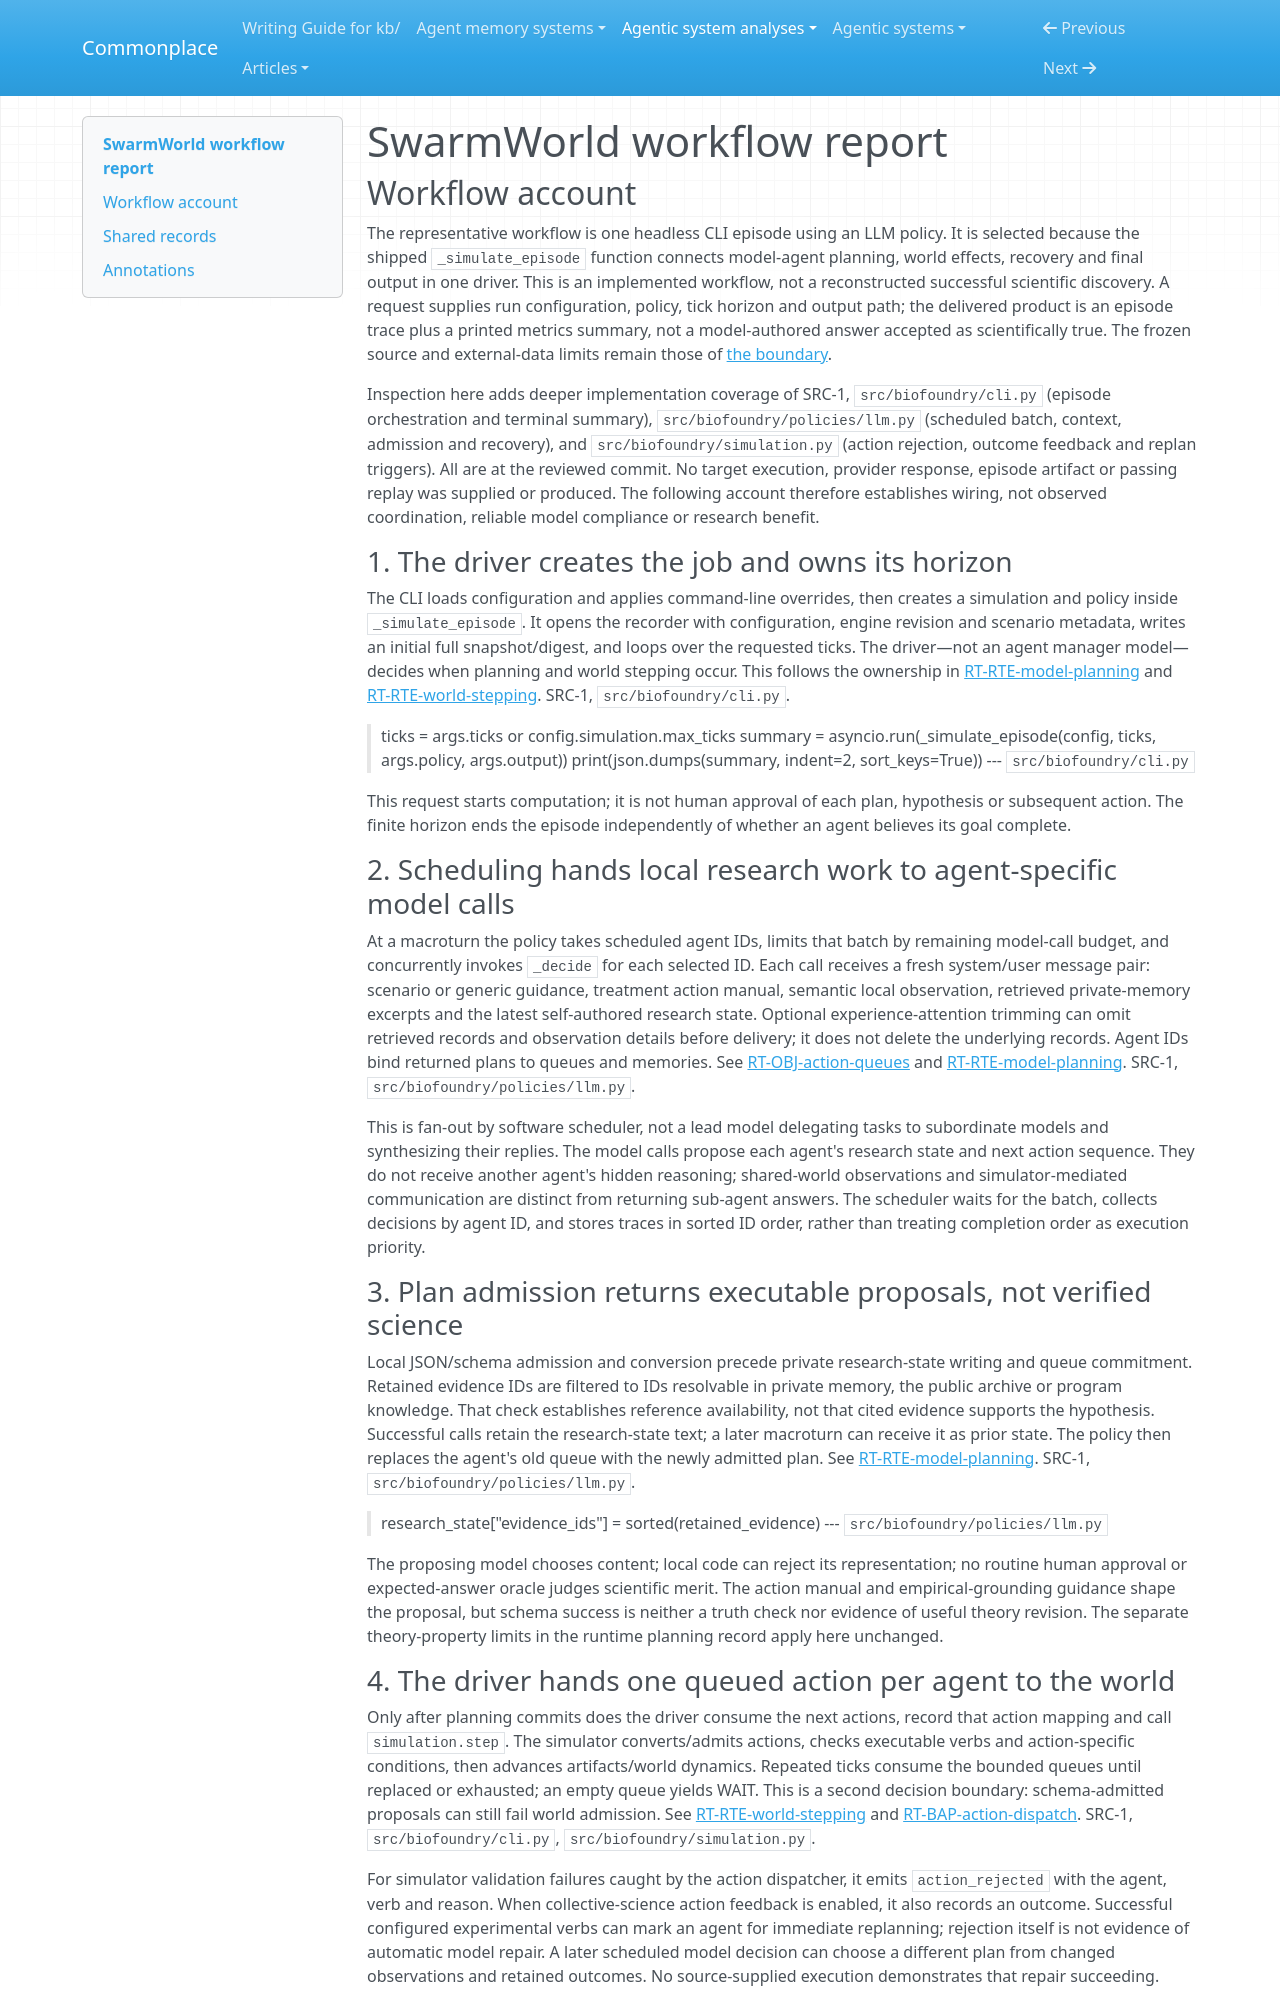

repository: zby/commonplace · page: agentic-system-analyses/retained/swarmworld/workflow/index.html · generator: mkdocs

---
type: agentic-system-analyses/types/agentic-system-workflow-report.md
description: "SwarmWorld workflow: a headless model-agent research episode from configured invocation through planning, simulator rejection, outage recovery and recorded delivery."
run-id: AAS-2026-10-15-swarmworld-e39fbc17e3fb-01
reviewed-boundary: "6af7ae9fa36d98b07b0492cf139658e8af1f6eab"
---

# SwarmWorld workflow report

## Workflow account

The representative workflow is one headless CLI episode using an LLM policy. It is selected because the shipped `_simulate_episode` function connects model-agent planning, world effects, recovery and final output in one driver. This is an implemented workflow, not a reconstructed successful scientific discovery. A request supplies run configuration, policy, tick horizon and output path; the delivered product is an episode trace plus a printed metrics summary, not a model-authored answer accepted as scientifically true. The frozen source and external-data limits remain those of [the boundary](boundary.md#boundary-and-evidence).

Inspection here adds deeper implementation coverage of SRC-1, `src/biofoundry/cli.py` (episode orchestration and terminal summary), `src/biofoundry/policies/llm.py` (scheduled batch, context, admission and recovery), and `src/biofoundry/simulation.py` (action rejection, outcome feedback and replan triggers). All are at the reviewed commit. No target execution, provider response, episode artifact or passing replay was supplied or produced. The following account therefore establishes wiring, not observed coordination, reliable model compliance or research benefit.

### 1. The driver creates the job and owns its horizon

The CLI loads configuration and applies command-line overrides, then creates a simulation and policy inside `_simulate_episode`. It opens the recorder with configuration, engine revision and scenario metadata, writes an initial full snapshot/digest, and loops over the requested ticks. The driver—not an agent manager model—decides when planning and world stepping occur. This follows the ownership in [RT-RTE-model-planning](runtime.md#rt-rte-model-planning) and [RT-RTE-world-stepping](runtime.md#rt-rte-world-stepping). SRC-1, `src/biofoundry/cli.py`.

> ticks = args.ticks or config.simulation.max_ticks
> summary = asyncio.run(_simulate_episode(config, ticks, args.policy, args.output))
> print(json.dumps(summary, indent=2, sort_keys=True))
> --- `src/biofoundry/cli.py`

This request starts computation; it is not human approval of each plan, hypothesis or subsequent action. The finite horizon ends the episode independently of whether an agent believes its goal complete.

### 2. Scheduling hands local research work to agent-specific model calls

At a macroturn the policy takes scheduled agent IDs, limits that batch by remaining model-call budget, and concurrently invokes `_decide` for each selected ID. Each call receives a fresh system/user message pair: scenario or generic guidance, treatment action manual, semantic local observation, retrieved private-memory excerpts and the latest self-authored research state. Optional experience-attention trimming can omit retrieved records and observation details before delivery; it does not delete the underlying records. Agent IDs bind returned plans to queues and memories. See [RT-OBJ-action-queues](runtime.md#rt-obj-action-queues) and [RT-RTE-model-planning](runtime.md#rt-rte-model-planning). SRC-1, `src/biofoundry/policies/llm.py`.

This is fan-out by software scheduler, not a lead model delegating tasks to subordinate models and synthesizing their replies. The model calls propose each agent's research state and next action sequence. They do not receive another agent's hidden reasoning; shared-world observations and simulator-mediated communication are distinct from returning sub-agent answers. The scheduler waits for the batch, collects decisions by agent ID, and stores traces in sorted ID order, rather than treating completion order as execution priority.

### 3. Plan admission returns executable proposals, not verified science

Local JSON/schema admission and conversion precede private research-state writing and queue commitment. Retained evidence IDs are filtered to IDs resolvable in private memory, the public archive or program knowledge. That check establishes reference availability, not that cited evidence supports the hypothesis. Successful calls retain the research-state text; a later macroturn can receive it as prior state. The policy then replaces the agent's old queue with the newly admitted plan. See [RT-RTE-model-planning](runtime.md#rt-rte-model-planning). SRC-1, `src/biofoundry/policies/llm.py`.

> research_state["evidence_ids"] = sorted(retained_evidence)
> --- `src/biofoundry/policies/llm.py`

The proposing model chooses content; local code can reject its representation; no routine human approval or expected-answer oracle judges scientific merit. The action manual and empirical-grounding guidance shape the proposal, but schema success is neither a truth check nor evidence of useful theory revision. The separate theory-property limits in the runtime planning record apply here unchanged.
